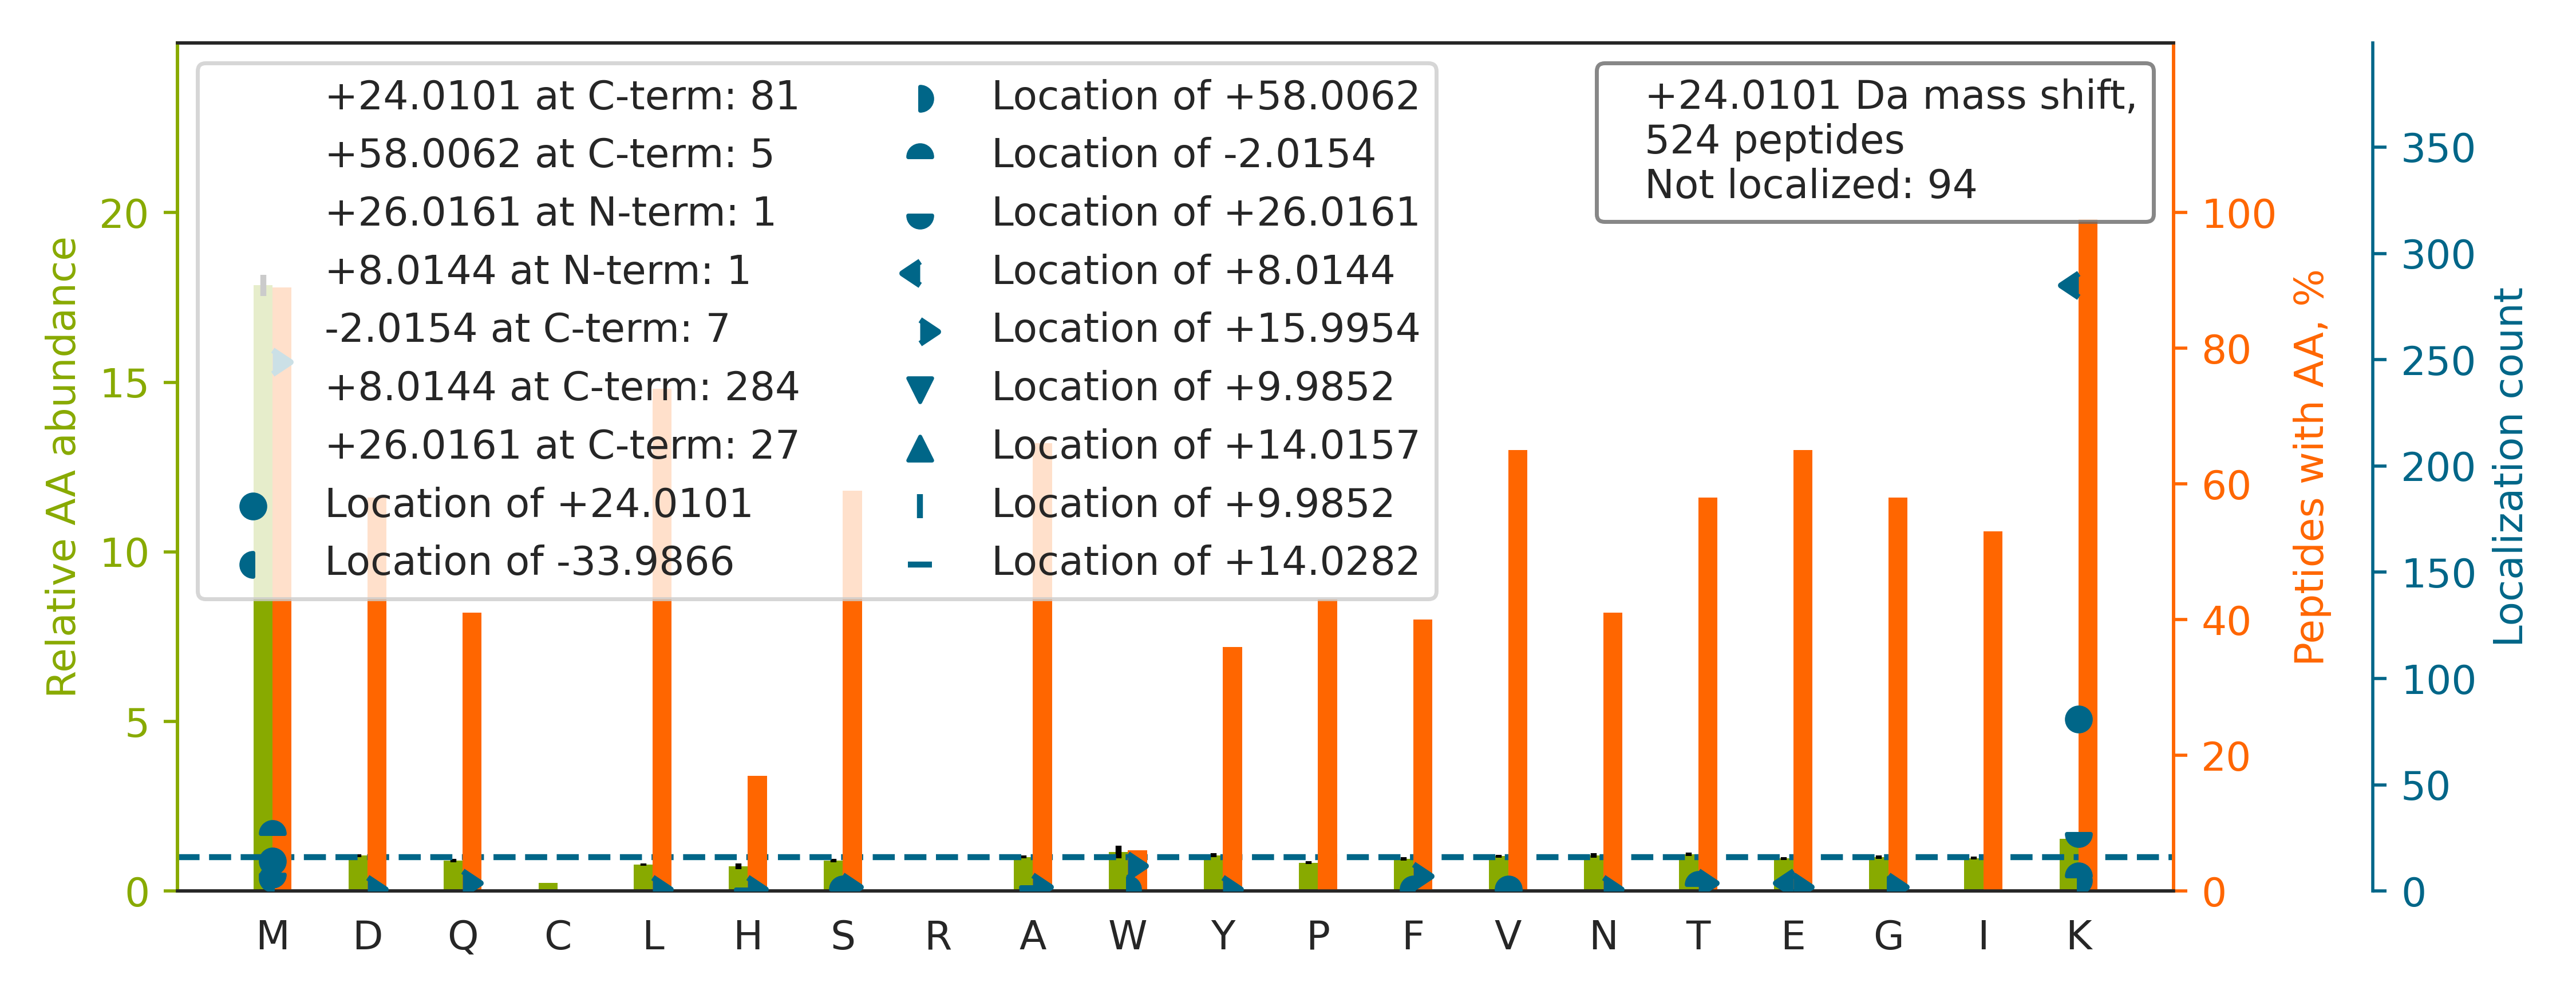

Data behind this chart, as committed beside it:
top isoform	localization score	spectrum
ATGEADVEFVTHEDAVAAM[+16]SK[+8]	0.03991	HF170411_DM_HeLa_Fwd_GSK591_Input_11.292…
VTGEADVEFATHEEAVAAMSK		HF170411_DM_HeLa_Fwd_GSK591_Input_10.303…
LLEDGEDFNLGDALDSSNSMQTIQK		HF170411_DM_HeLa_Fwd_GSK591_Input_10.498…
WGDAGAEYVVESTGVFTTM[-34]EK[+58]	0.9958	HF170411_DM_HeLa_Fwd_GSK591_Input_11.496…
SINPDEAVAYGAAVQAAILM[-2]GDK[+26]	0.9361	HF170411_DM_HeLa_Fwd_GSK591_Input_07.562…
VIQGDGVDINTLQEIVEGM[+16]K[+8]	0.9341	HF170411_DM_HeLa_Fwd_GSK591_Input_09.548…
FLSQPFQVAEVFTGHMGK		HF170411_DM_HeLa_Fwd_GSK591_Input_09.456…
NITLSLVANPSHLEAADPVVMG[+16]K[+8]	0.1204	HF170411_DM_GSK591_SILAC_Rev_HelA_EG_pep…
SPITGNDLSPPVSFNLM[+16]FK[+8]	0.9258	HF170411_DM_HeLa_Fwd_GSK591_Input_06.515…
GHVFEESQVAGTPMFVVK		HF170411_DM_HeLa_Fwd_GSK591_Input_05.311…
GSIHDFPGFDPNQDAEALYTAMK		HF170411_DM_HeLa_Fwd_GSK591_Input_07.452…
YAPTEAQLNAVDALIDSMSLAK		HF170411_DM_HeLa_Fwd_GSK591_Input_06.540…
VPSTEAEALASS[+16]LMGLFEK[+8]	0.003686	HF170411_DM_HeLa_Fwd_GSK591_Input_10.564…
EALPAPSDDATALMTDPK		HF170411_DM_HeLa_Fwd_GSK591_Input_14.305…
VANAESLNAIGVLIYM[+16]DQTK[+8]	0.6528	HF170411_DM_HeLa_Fwd_GSK591_Input_06.513…
EYFGAFGEIENIELPM[-34]DTK[+58]	0.07197	HF170411_DM_HeLa_Fwd_GSK591_Input_11.553…
GQATDIAIQAEEIM[+16]K[+8]	0.9291	HF170411_DM_HeLa_Fwd_GSK591_Input_13.314…
TSFTPVGDVFELNFM[+16]NVK[+8]	0.9149	HF170411_DM_HeLa_Fwd_GSK591_Input_08.541…
NGQLAASVETAGDSELFLMK		HF170411_DM_HeLa_Fwd_GSK591_Input_09.430…
LGSAGGTDFSMK[+24]	0.9987	HF170411_DM_HeLa_Fwd_GSK591_Input_05.142…
EYFGEFGEIEAIELPMDPK		HF170411_DM_HeLa_Fwd_GSK591_Input_11.554…
HGDGTTLDIM[+16]LK[+8]	0.9887	HF170411_DM_HeLa_Fwd_GSK591_Input_05.223…
YGINTTDIFQTVDLW[+16]EGK[+8]	0.1031	HF170411_DM_HeLa_Fwd_GSK591_Input_14.536…
LAPALATGNTVVM[+16]K[+8]	0.006753	HF170411_DM_HeLa_Fwd_GSK591_Input_09.250…
FDDAVVQSDM[+16]K[+8]	0.005476	HF170411_DM_HeLa_Fwd_GSK591_Input_07.194…
TPISEHAVFNVDLM[+16]SK[+8]	0.9112	HF170411_DM_HeLa_Fwd_GSK591_Input_04.317…
FPAEDEFPDLSAHNNH[+16]MAK[+8]	3.181866124134497e-05	HF170411_DM_HeLa_Fwd_GSK591_Input_11.261…
NNNIDAAIENIENM[+16]LTSENK[+8]	0.9254	HF170411_DM_HeLa_Fwd_GSK591_Input_04.534…
HGFSGIPITETGTM[+16]GSK[+8]	0.9272	HF170411_DM_HeLa_Fwd_GSK591_Input_09.238…
EYFGGFGEVESIELPM[+16]DNK[+8]	0.9185	HF170411_DM_HeLa_Fwd_GSK591_Input_10.526…
ILDIDNVDLAM[-2]GK[+26]	0.07205	HF170411_DM_HeLa_Fwd_GSK591_Input_11.395…
FLAAGTHLGGTNLDFQM[+16]EQYIYK[+8]	0.9059	HF170411_DM_HeLa_Fwd_GSK591_Input_11.415…
YVEVYEINNEDVDALMK		HF170411_DM_HeLa_Fwd_GSK591_Input_09.416…
VAGSVTELIQAAEAMK[+24]	0.9089	HF170411_DM_HeLa_Fwd_GSK591_Input_02.429…
VFIGEFAYTYAAM[+16]YDK[+8]	0.9217	HF170411_DM_HeLa_Fwd_GSK591_Input_13.501…
SINPLGGFVHYGEVTNDFVM[-2]LK[+26]	0.3741	HF170411_DM_GSK591_SILAC_Rev_HelA_EG_pep…
YTLPPGVDPTQVSSSLSPEGTLTVEAPMPK		HF170411_DM_HeLa_Fwd_GSK591_Input_13.506…
FGDPVVQSDM[-34]K[+58]	0.08409	HF170411_DM_HeLa_Fwd_GSK591_Input_07.197…
GLGHQVATDALVAM[+16]EK[+8]	0.009704	HF170411_DM_HeLa_Fwd_GSK591_Input_09.229…
TFIFSDLDYMGM[+16]SSGFYK[+8]	0.6573	HF170411_DM_GSK591_SILAC_Rev_HelA_EG_pep…
TLTIVDTGIGMTK[+24]	0.005201	HF170411_DM_GSK591_SILAC_Rev_HelA_EG_pep…
NPDDITQEEYGEF[+16]YK[+8]	0.9135	HF170411_DM_HeLa_Fwd_GSK591_Input_06.382…
EAASILQELQVETYGSM[+26]EK[-2]	0.05388	HF170411_DM_HeLa_Fwd_GSK591_Input_09.493…
LGQSDPAPLQHQM[+16]DIYQK[+8]	0.9241	HF170411_DM_HeLa_Fwd_GSK591_Input_07.225…
TIGTGLVTNTLAM[+16]TEEEK[+8]	0.9342	HF170411_DM_HeLa_Fwd_GSK591_Input_10.386…
IVEVLLMK[+24]	0.6992	HF170411_DM_HeLa_Fwd_GSK591_Input_10.297…
SNDPVATAFAEM[+16]LK[+8]	0.9106	HF170411_DM_HeLa_Fwd_GSK591_Input_11.400…
NDSVVAGGGAIEM[+16]ELSK[+8]	0.9239	HF170411_DM_HeLa_Fwd_GSK591_Input_08.337…
QALETVNDYNPLM[-2]K[+26]	0.908	HF170411_DM_GSK591_SILAC_Rev_HelA_EG_pep…
LANIDEEMLQ[+16]K[+8]	0.8333	HF170411_DM_HeLa_Fwd_GSK591_Input_07.227…
SQGQDVTSSVYFM[+16]K[+8]	0.9106	HF170411_DM_HeLa_Fwd_GSK591_Input_13.256…
QNVQVFEFQLTSEEM[+16]K[+8]	0.918	HF170411_DM_GSK591_SILAC_Rev_HelA_EG_pep…
SDALETLGFLNHYQM[+16]K[+8]	0.9386	HF170411_DM_HeLa_Fwd_GSK591_Input_08.408…
TLNDELEIIEGM[+16]K[+8]	0.9106	HF170411_DM_HeLa_Fwd_GSK591_Input_08.426…
YAPTEVGLHEM[+16]HIK[+8]	0.9494	HF170411_DM_HeLa_Fwd_GSK591_Input_02.137…
DPYSGSTISLFQAMQK		HF170411_DM_HeLa_Fwd_GSK591_Input_02.405…
GGMGSGGLATGIAGGLAGM[+16]GGIQNEK[+8]	0.9305	HF170411_DM_GSK591_SILAC_Rev_HelA_EG_pep…
SQEDPYLSIYDPPVPDFTIM[-2]K[+26]	0.859	HF170411_DM_HeLa_Fwd_GSK591_Input_10.562…
IQVLGSLVSLEMGK[+24]	0.0213	HF170411_DM_HeLa_Fwd_GSK591_Input_09.462…
AIGTEPDSDVLSEIM[+16]HSFAK[+8]	0.9453	HF170411_DM_HeLa_Fwd_GSK591_Input_04.476…
... 464 more rows
